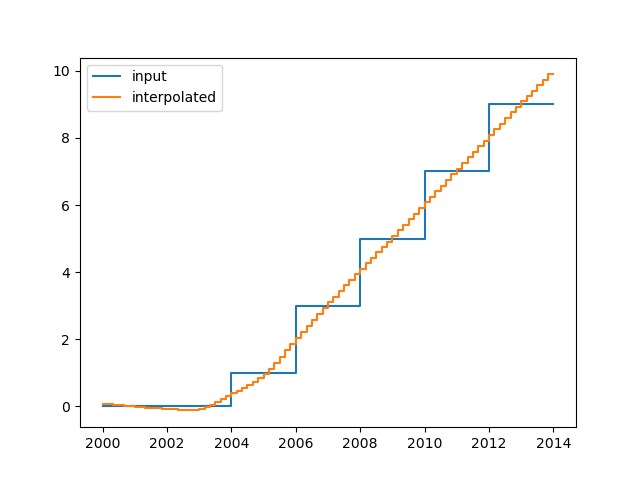

The file beside this chart, header and first rows:
, y_out_m
0, 0.07208
1, 0.06451
2, 0.05165
3, 0.0357
4, 0.01886
5, 0.003302
6, -0.009782
7, -0.02275
8, -0.03583
9, -0.04841
10, -0.05984
11, -0.06949
12, -0.07859
13, -0.09232
14, -0.1074
15, -0.1182
16, -0.1192
17, -0.1047
18, -0.07007
19, -0.01596
20, 0.05307
21, 0.1324
22, 0.2174
23, 0.3035
24, 0.3862
25, 0.4654
26, 0.5454
27, 0.6313
28, 0.728
29, 0.8406
30, 0.9738
31, 1.129
32, 1.3
33, 1.482
34, 1.667
35, 1.851
36, 2.029
37, 2.209
38, 2.39
39, 2.571
40, 2.751
41, 2.929
42, 3.102
43, 3.272
44, 3.439
45, 3.605
46, 3.769
47, 3.934
48, 4.098
49, 4.262
50, 4.425
51, 4.587
52, 4.75
53, 4.913
54, 5.078
55, 5.244
56, 5.41
57, 5.577
58, 5.744
59, 5.911
... 24 more rows
